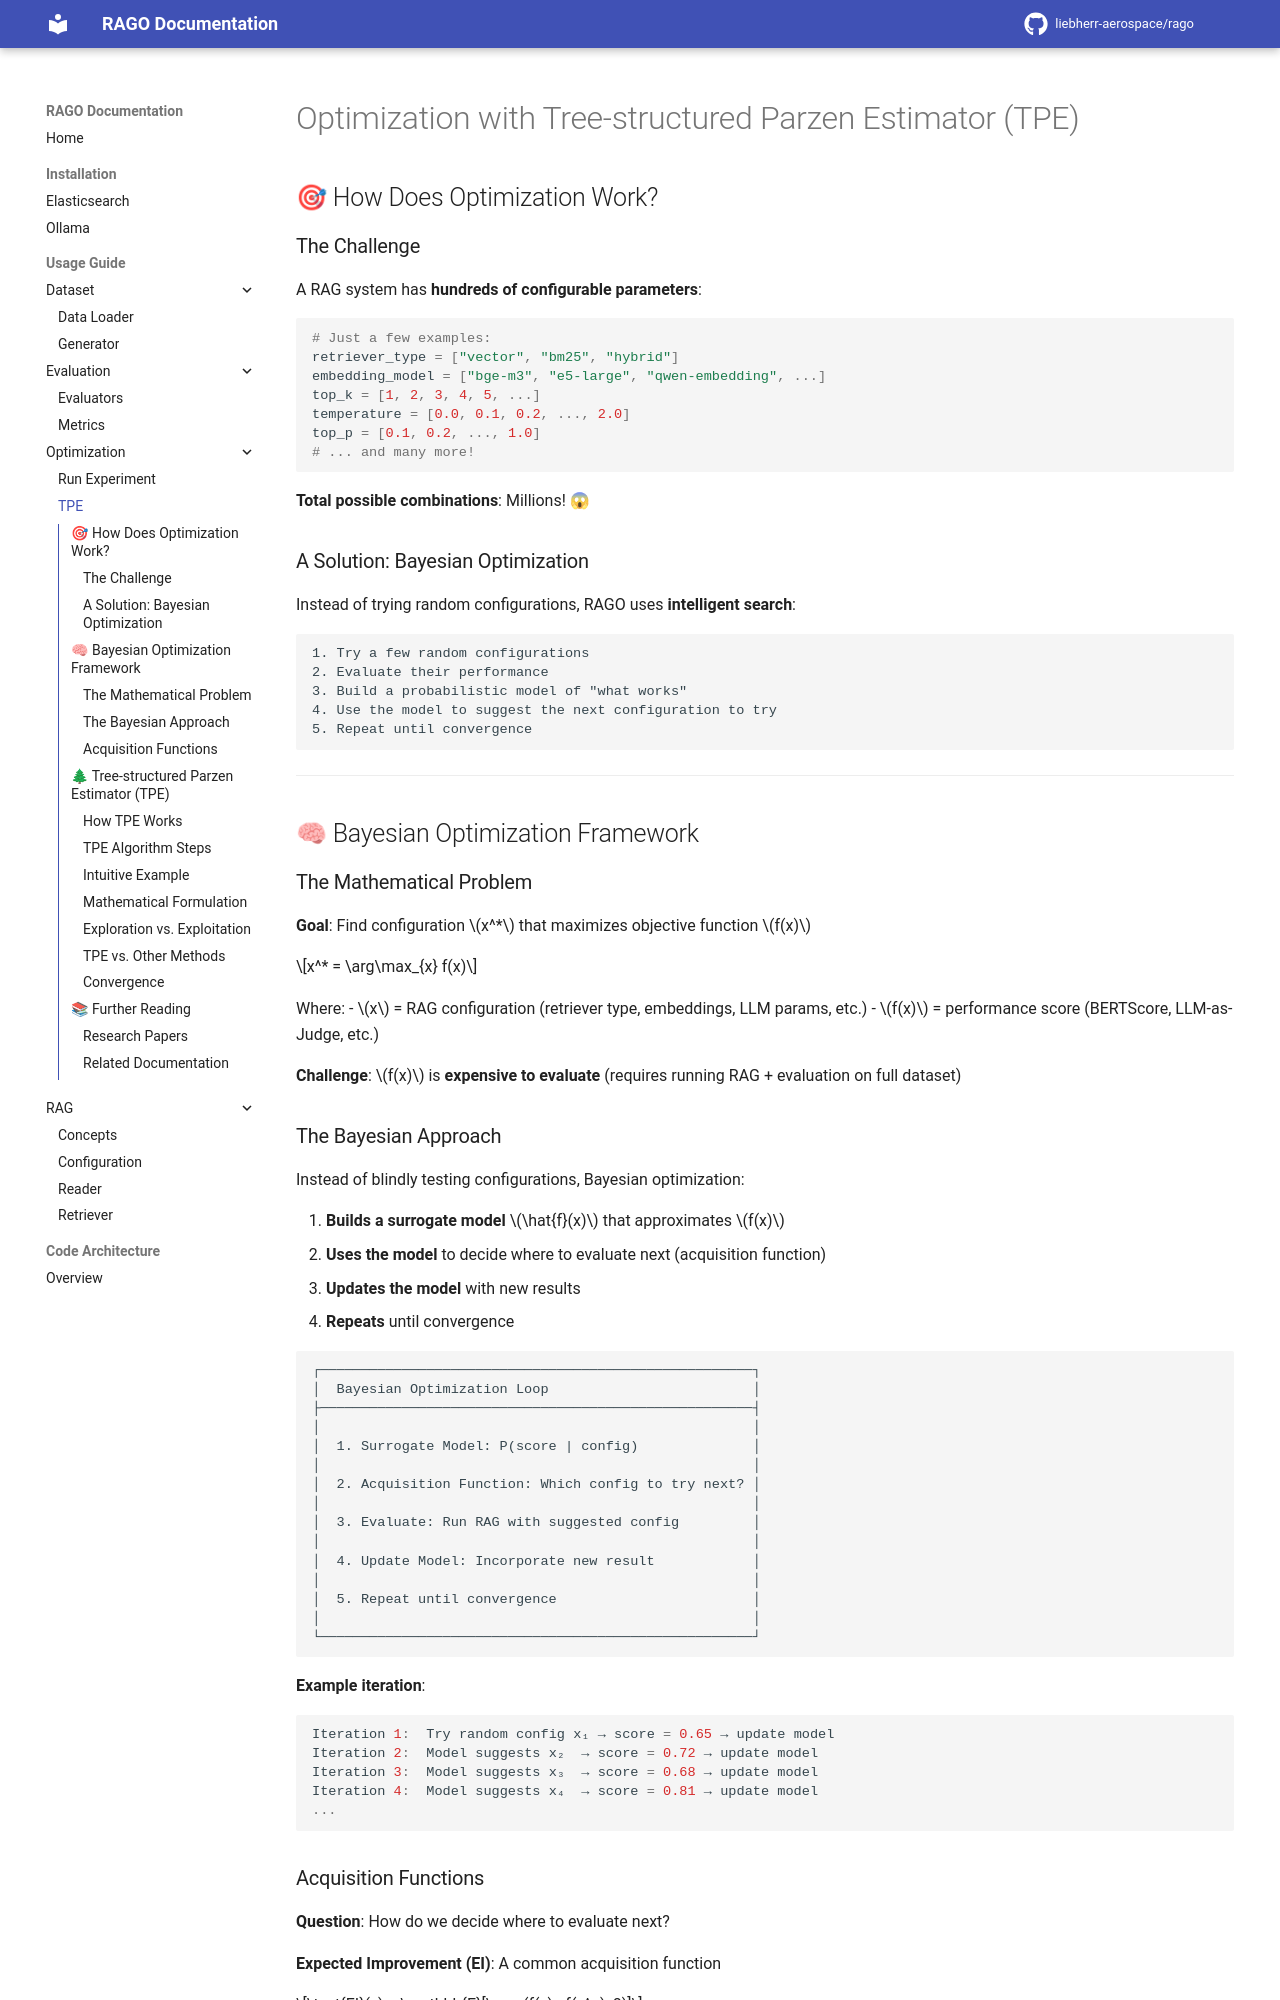

repository: liebherr-aerospace/rago · page: usage_guide/optimization/tpe/index.html · generator: mkdocs

# Optimization with Tree-structured Parzen Estimator (TPE)



## 🎯 How Does Optimization Work?

### The Challenge

A RAG system has **hundreds of configurable parameters**:

```python
# Just a few examples:
retriever_type = ["vector", "bm25", "hybrid"]
embedding_model = ["bge-m3", "e5-large", "qwen-embedding", ...]
top_k = [1, 2, 3, 4, 5, ...]
temperature = [0.0, 0.1, 0.2, ..., 2.0]
top_p = [0.1, 0.2, ..., 1.0]
# ... and many more!
```
**Total possible combinations**: Millions! 😱

### A Solution: Bayesian Optimization

Instead of trying random configurations, RAGO uses **intelligent search**:

```
1. Try a few random configurations
2. Evaluate their performance
3. Build a probabilistic model of "what works"
4. Use the model to suggest the next configuration to try
5. Repeat until convergence
```

---

## 🧠 Bayesian Optimization Framework

### The Mathematical Problem

**Goal**: Find configuration $x^*$ that maximizes objective function $f(x)$

$$x^* = \arg\max_{x} f(x)$$

Where:
- $x$ = RAG configuration (retriever type, embeddings, LLM params, etc.)
- $f(x)$ = performance score (BERTScore, LLM-as-Judge, etc.)

**Challenge**: $f(x)$ is **expensive to evaluate** (requires running RAG + evaluation on full dataset)

### The Bayesian Approach

Instead of blindly testing configurations, Bayesian optimization:

1. **Builds a surrogate model** $\hat{f}(x)$ that approximates $f(x)$
2. **Uses the model** to decide where to evaluate next (acquisition function)
3. **Updates the model** with new results
4. **Repeats** until convergence

```
┌─────────────────────────────────────────────────────┐
│  Bayesian Optimization Loop                         │
├─────────────────────────────────────────────────────┤
│                                                     │
│  1. Surrogate Model: P(score | config)              │
│                                                     │
│  2. Acquisition Function: Which config to try next? │
│                                                     │
│  3. Evaluate: Run RAG with suggested config         │
│                                                     │
│  4. Update Model: Incorporate new result            │
│                                                     │
│  5. Repeat until convergence                        │
│                                                     │
└─────────────────────────────────────────────────────┘
```

**Example iteration**:

```python
Iteration 1:  Try random config x₁ → score = 0.65 → update model
Iteration 2:  Model suggests x₂  → score = 0.72 → update model
Iteration 3:  Model suggests x₃  → score = 0.68 → update model
Iteration 4:  Model suggests x₄  → score = 0.81 → update model
...
```
